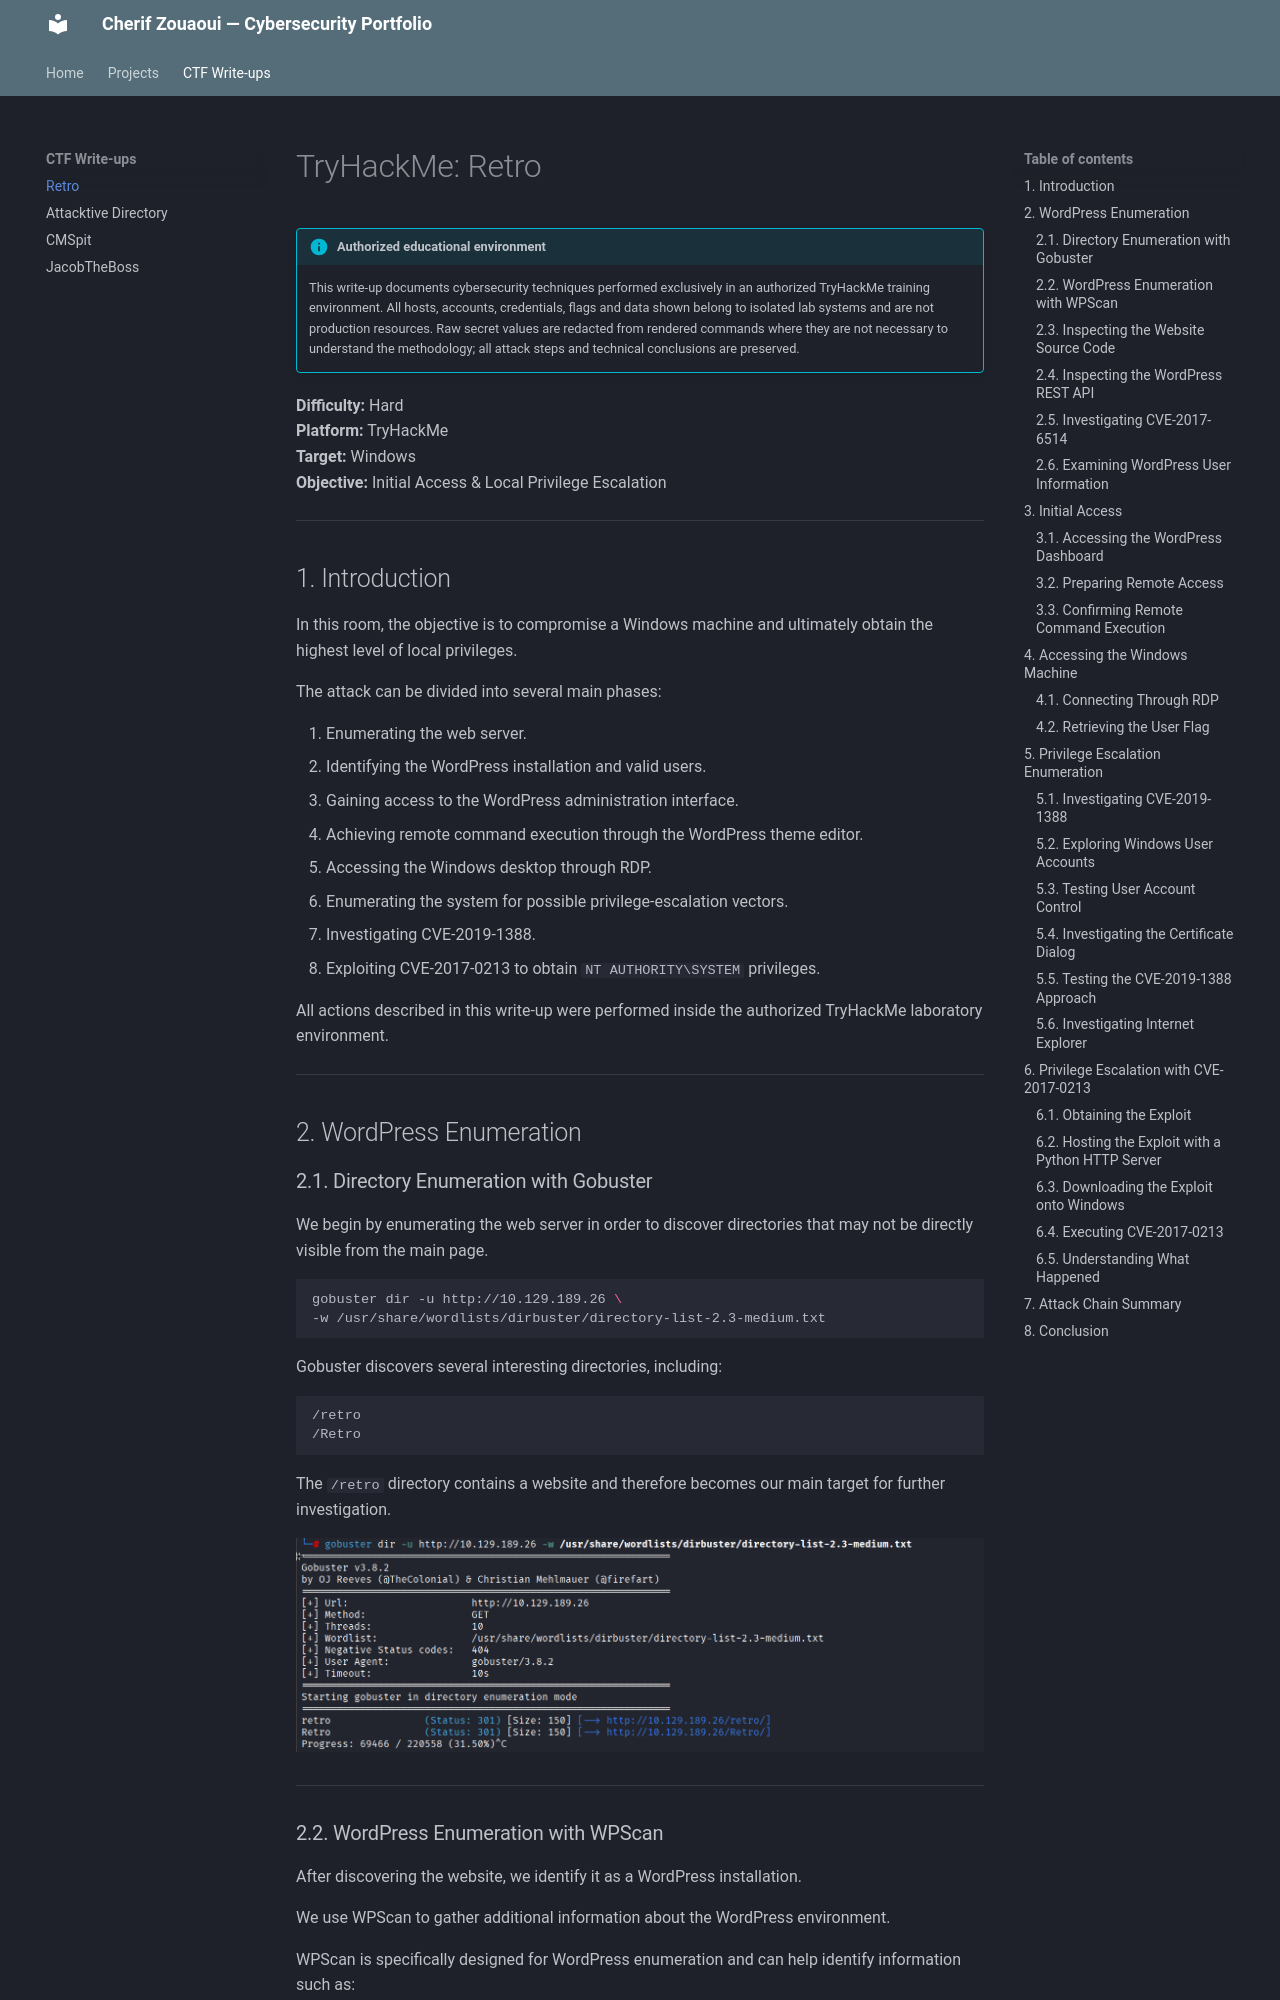

repository: ZouCherif/Portfolio · page: CTF/Retro/index.html · generator: mkdocs

# TryHackMe: Retro

!!! info "Authorized educational environment"
    This write-up documents cybersecurity techniques performed exclusively in an authorized TryHackMe training environment. All hosts, accounts, credentials, flags and data shown belong to isolated lab systems and are not production resources. Raw secret values are redacted from rendered commands where they are not necessary to understand the methodology; all attack steps and technical conclusions are preserved.

**Difficulty:** Hard  
**Platform:** TryHackMe  
**Target:** Windows  
**Objective:** Initial Access & Local Privilege Escalation

---

## 1. Introduction

In this room, the objective is to compromise a Windows machine and ultimately obtain the highest level of local privileges.

The attack can be divided into several main phases:

1. Enumerating the web server.
2. Identifying the WordPress installation and valid users.
3. Gaining access to the WordPress administration interface.
4. Achieving remote command execution through the WordPress theme editor.
5. Accessing the Windows desktop through RDP.
6. Enumerating the system for possible privilege-escalation vectors.
7. Investigating CVE-2019-1388.
8. Exploiting CVE-2017-0213 to obtain `NT AUTHORITY\SYSTEM` privileges.

All actions described in this write-up were performed inside the authorized TryHackMe laboratory environment.

---

## 2. WordPress Enumeration
